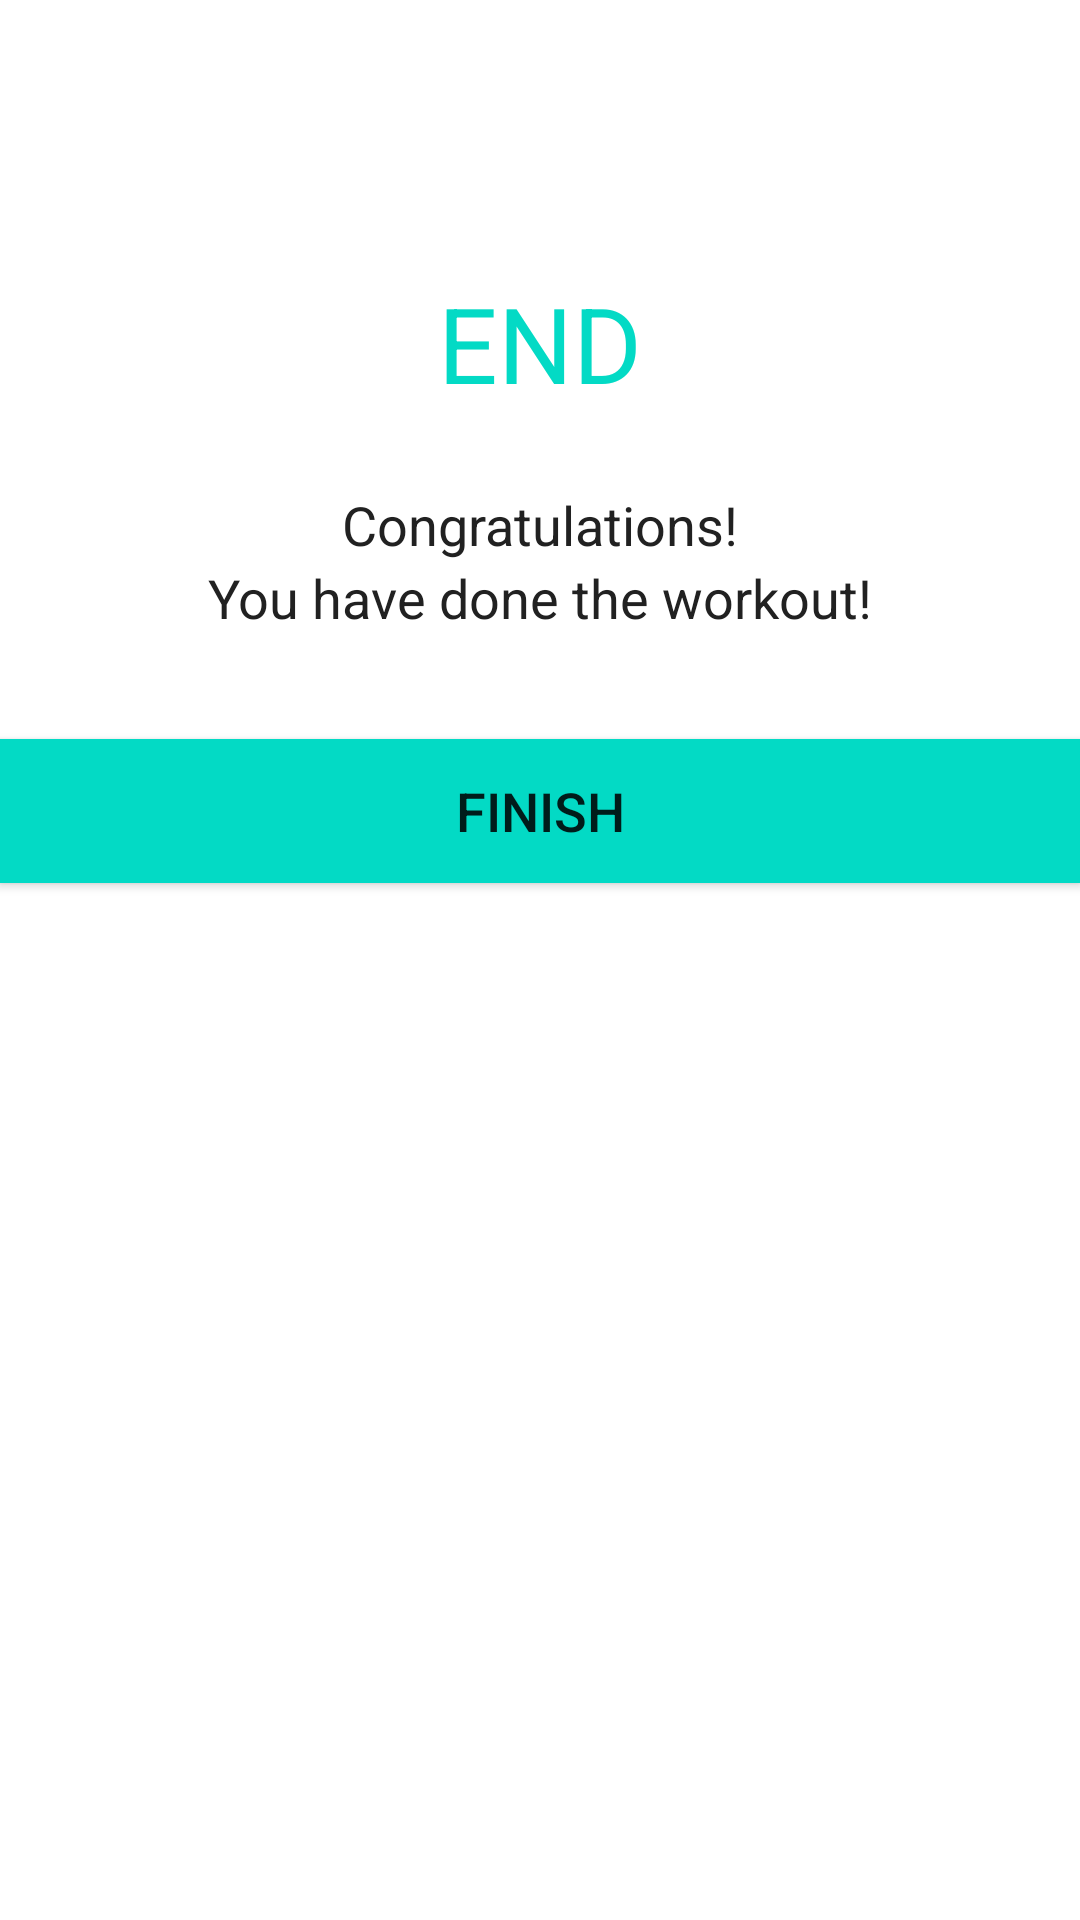

Reconstruct the res/layout file that produces this screen, plus the resources it refers to.
<!-- AndroidManifest.xml: application theme Theme.7MinuteWorkout -->
<!-- res/layout/activity_finish.xml -->
<?xml version="1.0" encoding="utf-8"?>
<LinearLayout xmlns:android="http://schemas.android.com/apk/res/android"
    xmlns:tools="http://schemas.android.com/tools"
    android:layout_width="match_parent"
    android:layout_height="match_parent"
    android:gravity="center_horizontal"
    android:orientation="vertical"
    tools:context=".ActivityFinish">

    <androidx.appcompat.widget.Toolbar
        android:id="@+id/toolbar_finish_activity"
        android:layout_width="match_parent"
        android:layout_height="?android:attr/actionBarSize"
        android:background="#FFFFFF" />

    <TextView
        android:id="@+id/tvEnd"
        android:layout_width="wrap_content"
        android:layout_height="wrap_content"
        android:layout_marginTop="35dp"
        android:text="END"
        android:textColor="@color/colorAccent"
        android:textSize="35sp" />


    <TextView
        android:layout_width="wrap_content"
        android:layout_height="wrap_content"
        android:layout_marginTop="25dp"
        android:text="Congratulations!"
        android:textColor="#212121"
        android:textSize="18sp" />

    <TextView
        android:layout_width="wrap_content"
        android:layout_height="wrap_content"
        android:text="You have done the workout!"
        android:textColor="#212121"
        android:textSize="18sp" />

    <Button
        android:id="@+id/btnFinish"
        android:layout_width="match_parent"
        android:layout_height="wrap_content"
        android:layout_gravity="bottom"
        android:layout_marginTop="35dp"
        android:background="@color/colorAccent"
        android:text="FINISH"
        android:textSize="18sp" />

</LinearLayout>
<!-- resources referenced by this layout -->
<resources>
  <style name="Theme.7MinuteWorkout" parent="Theme.MaterialComponents.DayNight.NoActionBar">
          
          <item name="colorPrimary">@color/purple_500</item>
          <item name="colorPrimaryVariant">@color/purple_700</item>
          <item name="colorOnPrimary">@color/white</item>
          
          <item name="colorSecondary">@color/teal_200</item>
          <item name="colorSecondaryVariant">@color/teal_700</item>
          <item name="colorOnSecondary">@color/black</item>
          
          <item name="android:statusBarColor">?attr/colorPrimaryVariant</item>
          
      </style>
  <!-- not gathered from this repository: default colours our renderer supplied (Android Studio template values) -->
  <color name="purple_500">#FF6200EE</color>
  <color name="purple_700">#FF3700B3</color>
  <color name="teal_200">#FF03DAC5</color>
  <color name="teal_700">#FF018786</color>
  <color name="black">#FF000000</color>
  <color name="white">#FFFFFFFF</color>
  <color name="colorAccent">#FF03DAC5</color>
</resources>
